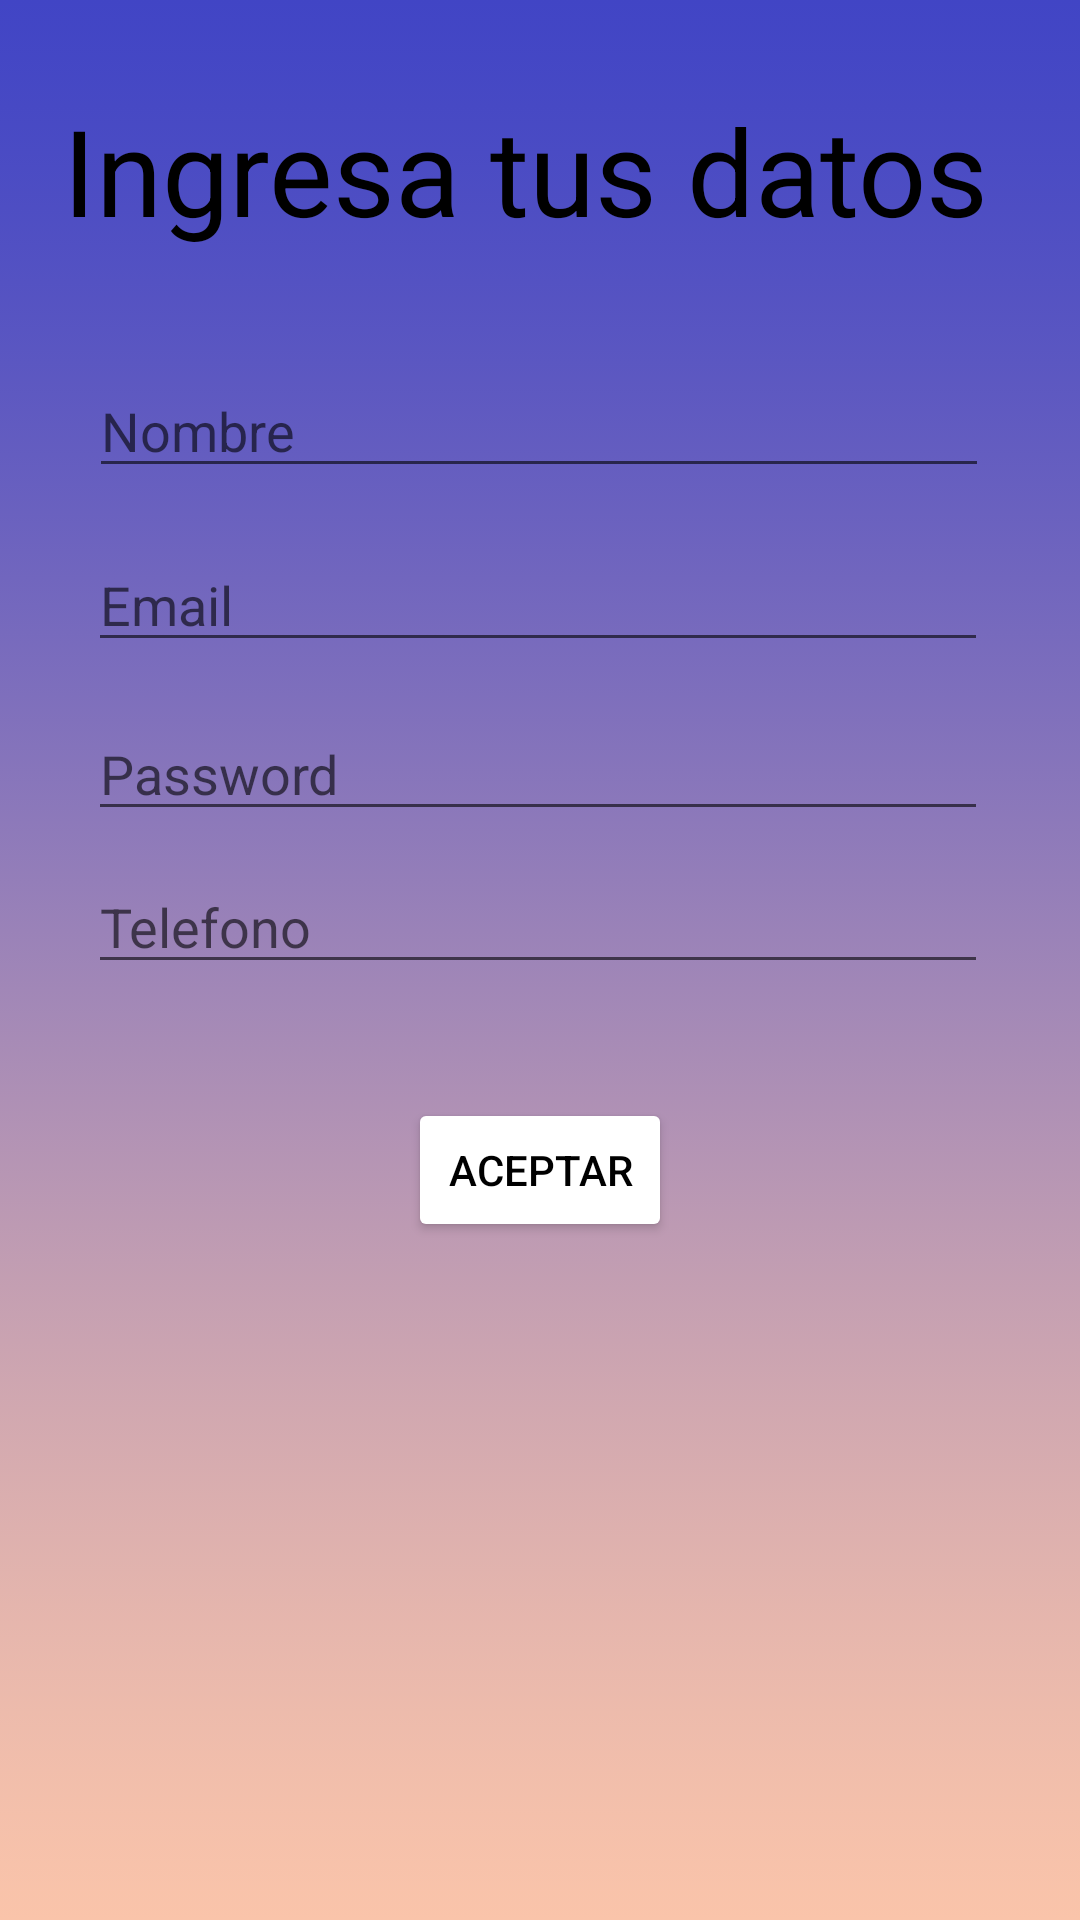

The Android layout XML behind this screen, and the referenced resources:
<!-- AndroidManifest.xml: application theme Theme.Trash -->
<!-- res/layout/activity_registrarse.xml -->
<?xml version="1.0" encoding="utf-8"?>
<androidx.constraintlayout.widget.ConstraintLayout xmlns:android="http://schemas.android.com/apk/res/android"
    xmlns:app="http://schemas.android.com/apk/res-auto"
    xmlns:tools="http://schemas.android.com/tools"
    android:layout_width="match_parent"
    android:layout_height="match_parent"
    tools:context=".login.Registrarse"
    android:background="@drawable/login"
    >

    <Button
        android:id="@+id/enviar"
        android:layout_width="wrap_content"
        android:layout_height="wrap_content"
        android:text="Aceptar"
        android:backgroundTint="@color/white"
        android:textColor="@color/black"
        app:layout_constraintBottom_toBottomOf="parent"
        app:layout_constraintEnd_toEndOf="parent"
        app:layout_constraintStart_toStartOf="parent"
        app:layout_constraintTop_toBottomOf="@+id/telefono"
        app:layout_constraintVertical_bias="0.144" />

    <EditText
        android:id="@+id/telefono"
        android:layout_width="300dp"
        android:layout_height="40dp"
        android:ems="10"
        android:hint="Telefono"
        android:inputType="phone"
        android:text=""
        app:layout_constraintBottom_toBottomOf="parent"
        app:layout_constraintEnd_toEndOf="parent"
        app:layout_constraintHorizontal_bias="0.491"
        app:layout_constraintStart_toStartOf="parent"
        app:layout_constraintTop_toBottomOf="@+id/contraseña"
        app:layout_constraintVertical_bias="0.034" />

    <EditText
        android:id="@+id/nombre"
        android:layout_width="300dp"
        android:layout_height="40dp"
        android:ems="10"
        android:hint="Nombre"
        android:inputType="textPersonName"
        android:text=""
        app:layout_constraintBottom_toBottomOf="parent"
        app:layout_constraintEnd_toEndOf="parent"
        app:layout_constraintHorizontal_bias="0.495"
        app:layout_constraintStart_toStartOf="parent"
        app:layout_constraintTop_toBottomOf="@+id/textView4"
        app:layout_constraintVertical_bias="0.076" />

    <EditText
        android:id="@+id/contraseña"
        android:layout_width="300dp"
        android:layout_height="40dp"
        android:ems="10"
        android:hint="Password"
        android:inputType="textPassword"
        android:text=""
        app:layout_constraintBottom_toBottomOf="parent"
        app:layout_constraintEnd_toEndOf="parent"
        app:layout_constraintHorizontal_bias="0.491"
        app:layout_constraintStart_toStartOf="parent"
        app:layout_constraintTop_toBottomOf="@+id/email"
        app:layout_constraintVertical_bias="0.043" />

    <TextView
        android:id="@+id/textView4"
        android:layout_width="wrap_content"
        android:layout_height="wrap_content"
        android:text="Ingresa tus datos"
        android:textColor="@color/black"
        android:textSize="40dp"
        app:layout_constraintBottom_toBottomOf="parent"
        app:layout_constraintEnd_toEndOf="parent"
        app:layout_constraintHorizontal_bias="0.407"
        app:layout_constraintStart_toStartOf="parent"
        app:layout_constraintTop_toTopOf="parent"
        app:layout_constraintVertical_bias="0.051" />

    <EditText
        android:id="@+id/email"
        android:layout_width="300dp"
        android:layout_height="40dp"
        android:ems="10"
        android:hint="Email"
        android:inputType="textEmailAddress"
        android:text=""
        app:layout_constraintBottom_toBottomOf="parent"
        app:layout_constraintEnd_toEndOf="parent"
        app:layout_constraintHorizontal_bias="0.491"
        app:layout_constraintStart_toStartOf="parent"
        app:layout_constraintTop_toBottomOf="@+id/nombre"
        app:layout_constraintVertical_bias="0.041" />
</androidx.constraintlayout.widget.ConstraintLayout>
<!-- resources referenced by this layout -->
<resources>
  <!-- drawable login: png bitmap (drawable, 26830 bytes) -->
  <style name="Theme.Trash" parent="Theme.MaterialComponents.DayNight.NoActionBar">
          
          <item name="colorPrimary">@color/purple_500</item>
          <item name="colorPrimaryVariant">@color/purple_700</item>
          <item name="colorOnPrimary">@color/white</item>
          
          <item name="colorSecondary">@color/teal_200</item>
          <item name="colorSecondaryVariant">@color/teal_700</item>
          <item name="colorOnSecondary">@color/black</item>
          
          <item name="android:statusBarColor" tools:targetApi="l">?attr/colorPrimaryVariant</item>
          
      </style>
  <!-- not gathered from this repository: default colours our renderer supplied (Android Studio template values) -->
  <color name="purple_500">#FF6200EE</color>
  <color name="purple_700">#FF3700B3</color>
  <color name="teal_200">#FF03DAC5</color>
  <color name="teal_700">#FF018786</color>
  <color name="black">#FF000000</color>
  <color name="white">#FFFFFFFF</color>
</resources>
